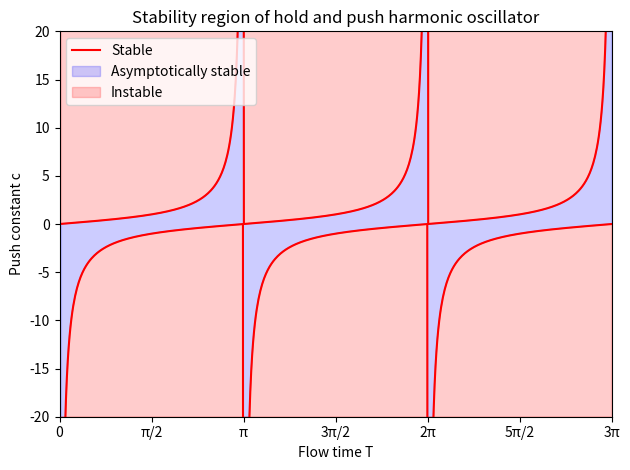

Here is the Python script that generated this plot:
# -*- coding: utf-8 -*-
"""
Created on Tue Mar 11 14:26:49 2025

@author: schulte
"""

import matplotlib.pyplot as plt
import numpy as np


def cot(t):
    
    y = -np.tan(t+np.pi/2)
    
    return y

plot_legend_outside = False

t = np.linspace(0.01, 3, 601)
t *= np.pi

upper_c = - cot(t) + np.sqrt(cot(t)**2 + 1)
lower_c = - cot(t) - np.sqrt(cot(t)**2 + 1)

lower_limit = -20
upper_limit = 20

ticks = int(np.round(t[-1] / np.pi * 2)) + 1
xticks = [n*np.pi/2 for n in range(ticks)]
x_tick_labels = [f'{int(n/2)}π' if n%2 == 0 else f'{n}π/2' for n in range(ticks)]
x_tick_labels[0] = '0'
x_tick_labels[1] = 'π/2'
x_tick_labels[2] = 'π'

plt.plot(t, upper_c, 'red', label='Stable')
plt.plot(t, lower_c, 'red')
plt.fill_between(t, lower_c, upper_c, color='blue', alpha=.2, label='Asymptotically stable')
plt.fill_between(t, lower_limit, lower_c, color='red', alpha=.2, label='Instable')
plt.fill_between(t, upper_c, upper_limit, color='red', alpha=.2)
if plot_legend_outside:
    plt.legend(loc='upper center', bbox_to_anchor=(.5, -.15))
else:
    plt.legend()
plt.title('Stability region of hold and push harmonic oscillator')
plt.xlabel('Flow time T')
plt.ylabel('Push constant c')
plt.xticks(xticks, x_tick_labels)
plt.ylim(lower_limit, upper_limit)
plt.xlim(0, t[-1])
plt.tight_layout()
plt.savefig('Stability_region.png')
